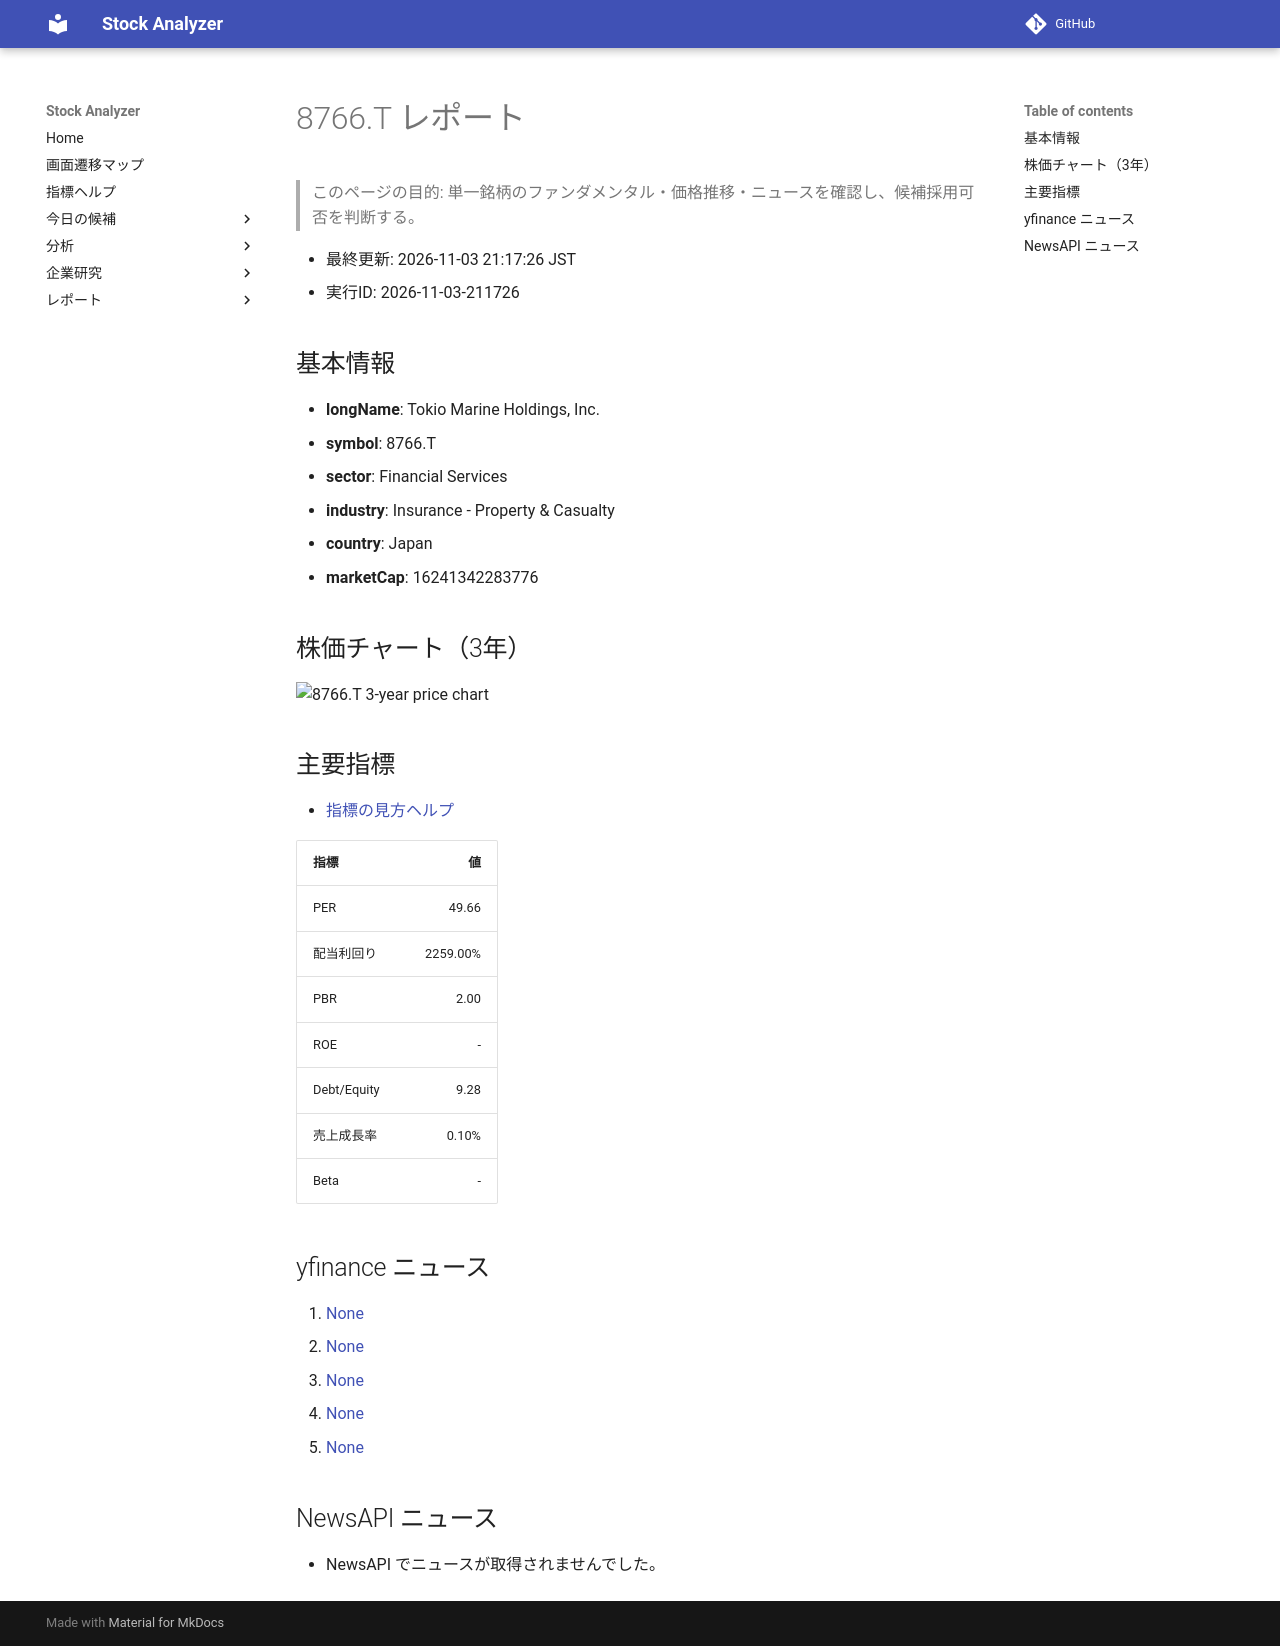

repository: Yumi-note/Making-APP · page: reports/2026-11-03/211726/8766_T/index.html · generator: mkdocs

# 8766.T レポート

> このページの目的: 単一銘柄のファンダメンタル・価格推移・ニュースを確認し、候補採用可否を判断する。

- 最終更新: 2026-11-03 21:17:26 JST
- 実行ID: 2026-11-03-211726

## 基本情報

- **longName**: Tokio Marine Holdings, Inc.
- **symbol**: 8766.T
- **sector**: Financial Services
- **industry**: Insurance - Property & Casualty
- **country**: Japan
- **marketCap**: 16241342283776

## 株価チャート（3年）

![8766.T 3-year price chart](8766_T_3y.png)

## 主要指標

- [指標の見方ヘルプ](../../../../indicators.md)

| 指標 | 値 |
|---|---:|
| PER | 49.66 |
| 配当利回り | 2259.00% |
| PBR | 2.00 |
| ROE | - |
| Debt/Equity | 9.28 |
| 売上成長率 | 0.10% |
| Beta | - |

## yfinance ニュース

1. [None](None)
2. [None](None)
3. [None](None)
4. [None](None)
5. [None](None)

## NewsAPI ニュース

- NewsAPI でニュースが取得されませんでした。
